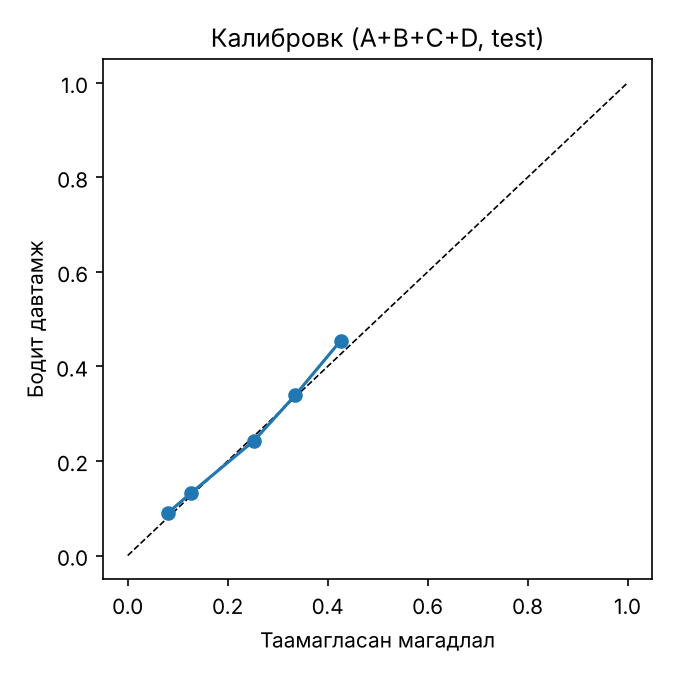

The data file committed next to this chart (first rows):
b, p, t, n
0, 0.08099, 0.09079, 14925
1, 0.1274, 0.1329, 8335
2, 0.2525, 0.2428, 24795
3, 0.3352, 0.3393, 6773
4, 0.4263, 0.4549, 721
